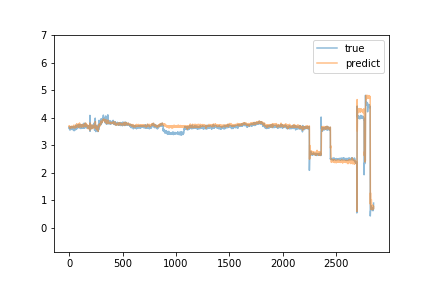

Values plotted in this chart, from the file beside it:
predict, true
3.702, 3.66
3.675, 3.61
3.708, 3.65
3.692, 3.61
3.67, 3.58
3.683, 3.6
3.646, 3.56
3.626, 3.58
3.649, 3.64
3.647, 3.59
3.615, 3.57
3.63, 3.62
3.656, 3.61
3.618, 3.66
3.662, 3.65
3.657, 3.58
3.659, 3.6
3.684, 3.66
3.677, 3.62
3.677, 3.68
3.69, 3.58
3.67, 3.66
3.681, 3.66
3.688, 3.6
3.654, 3.6
3.66, 3.6
3.651, 3.62
3.665, 3.62
3.654, 3.59
3.654, 3.6
3.641, 3.6
3.641, 3.64
3.678, 3.65
3.661, 3.62
3.695, 3.63
3.689, 3.68
3.692, 3.56
3.67, 3.63
3.643, 3.69
3.653, 3.63
3.677, 3.59
3.678, 3.63
3.691, 3.66
3.726, 3.55
3.687, 3.61
3.733, 3.61
3.69, 3.53
3.66, 3.66
3.697, 3.66
3.64, 3.66
3.67, 3.59
3.659, 3.67
3.644, 3.6
3.65, 3.66
3.677, 3.67
3.678, 3.66
3.675, 3.65
3.658, 3.59
3.637, 3.65
3.707, 3.56
... 2,795 more rows
